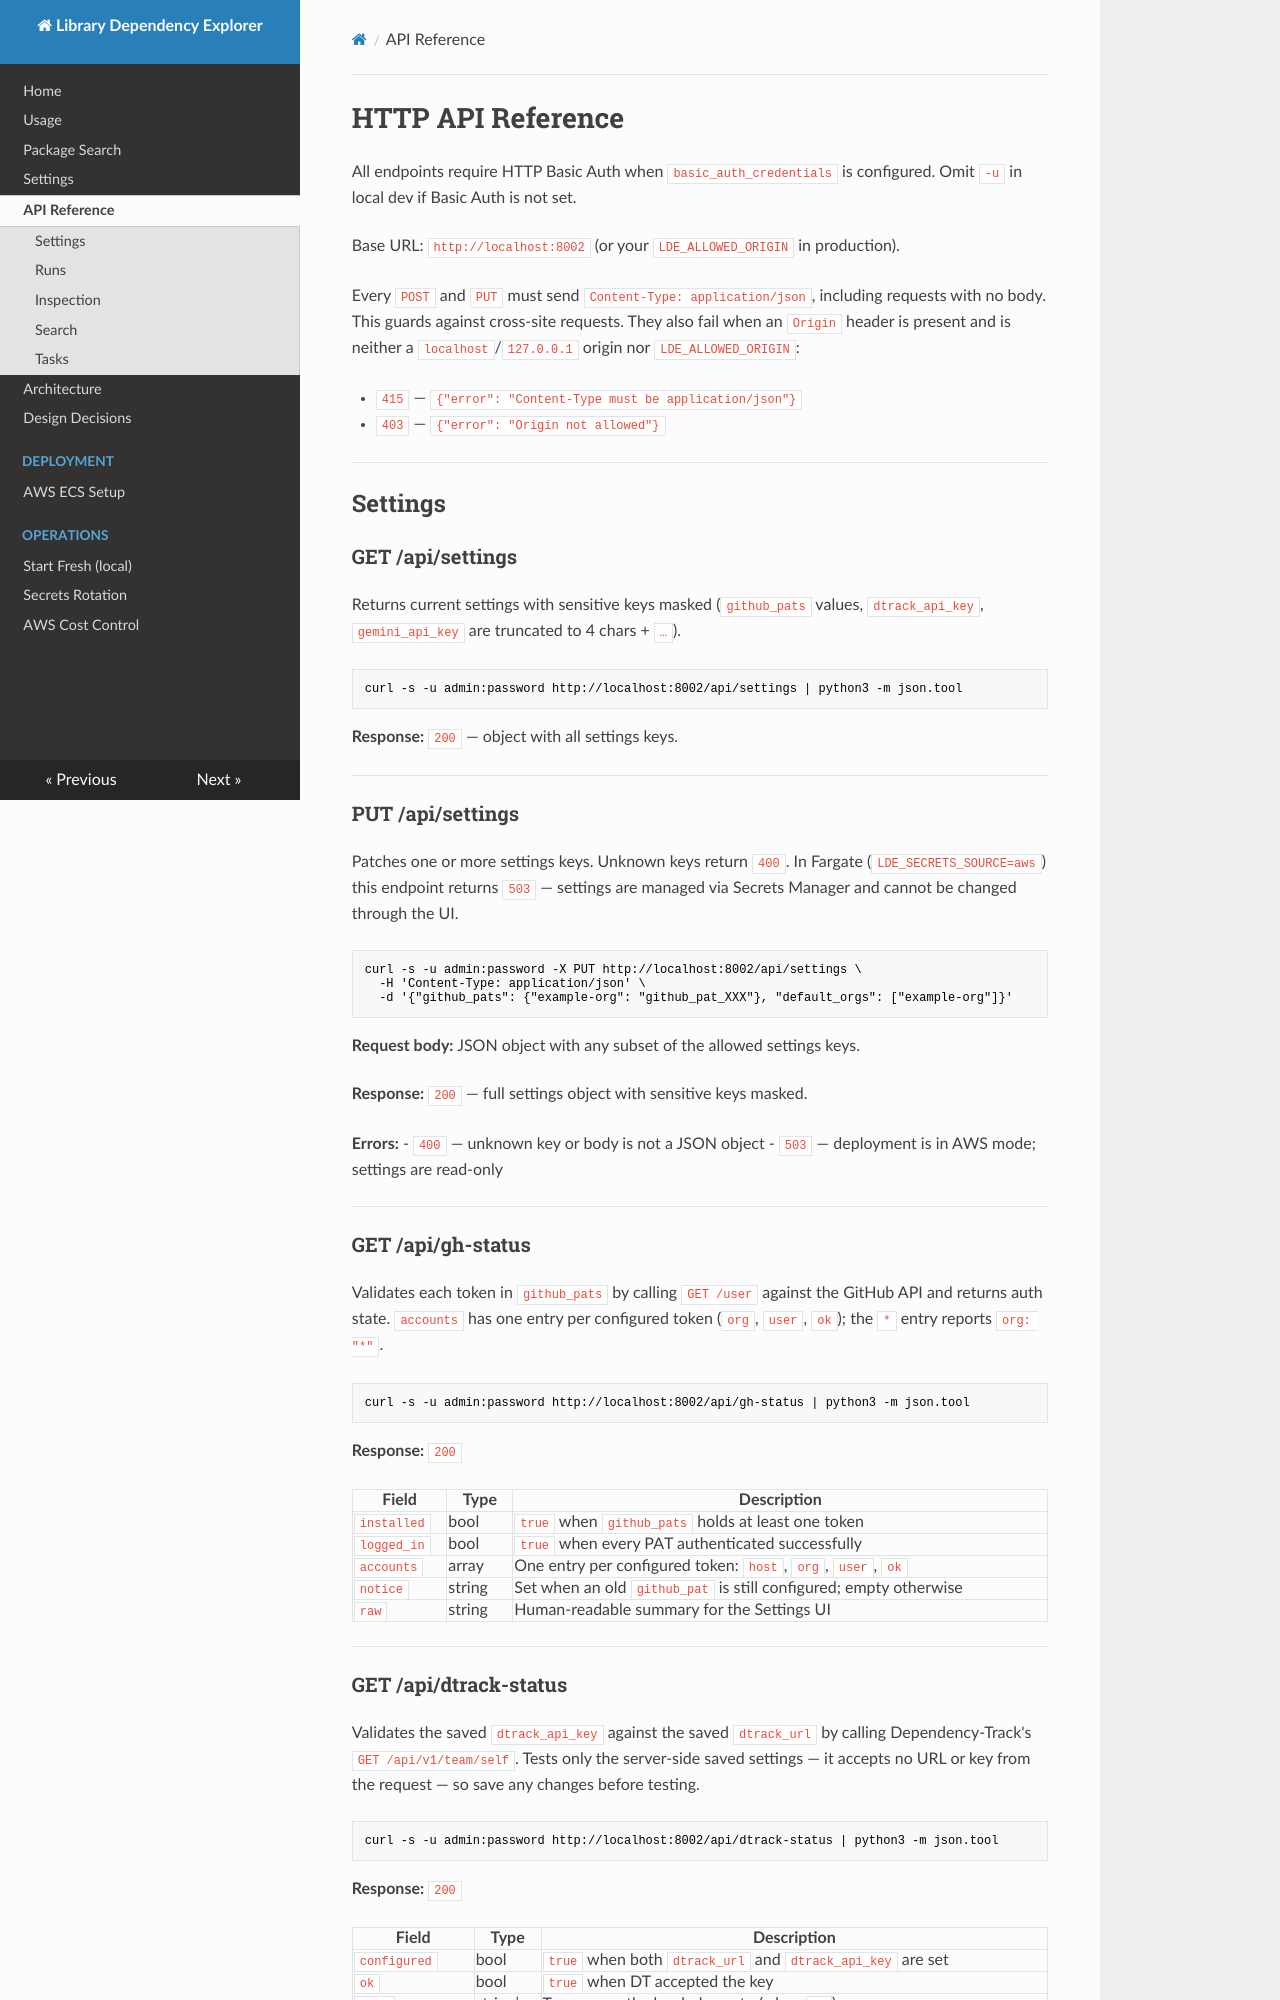

repository: arceo-labs/lde · page: api/index.html · generator: mkdocs

# HTTP API Reference

All endpoints require HTTP Basic Auth when `basic_auth_credentials` is configured. Omit `-u` in local dev if Basic Auth is not set.

Base URL: `http://localhost:8002` (or your `LDE_ALLOWED_ORIGIN` in production).

Every `POST` and `PUT` must send `Content-Type: application/json`, including requests with no body. This guards against cross-site requests. They also fail when an `Origin` header is present and is neither a `localhost`/`127.0.0.1` origin nor `LDE_ALLOWED_ORIGIN`:

- `415` — `{"error": "Content-Type must be application/json"}`
- `403` — `{"error": "Origin not allowed"}`

---

## Settings

### GET /api/settings

Returns current settings with sensitive keys masked (`github_pats` values, `dtrack_api_key`, `gemini_api_key` are truncated to 4 chars + `…`).

```bash
curl -s -u admin:password http://localhost:8002/api/settings | python3 -m json.tool
```

**Response:** `200` — object with all settings keys.

---

### PUT /api/settings

Patches one or more settings keys. Unknown keys return `400`. In Fargate (`LDE_SECRETS_SOURCE=aws`) this endpoint returns `503` — settings are managed via Secrets Manager and cannot be changed through the UI.

```bash
curl -s -u admin:password -X PUT http://localhost:8002/api/settings \
  -H 'Content-Type: application/json' \
  -d '{"github_pats": {"example-org": "github_pat_XXX"}, "default_orgs": ["example-org"]}'
```

**Request body:** JSON object with any subset of the allowed settings keys.

**Response:** `200` — full settings object with sensitive keys masked.

**Errors:**
- `400` — unknown key or body is not a JSON object
- `503` — deployment is in AWS mode; settings are read-only

---

### GET /api/gh-status

Validates each token in `github_pats` by calling `GET /user` against the GitHub API and returns auth state. `accounts` has one entry per configured token (`org`, `user`, `ok`); the `*` entry reports `org: "*"`.

```bash
curl -s -u admin:password http://localhost:8002/api/gh-status | python3 -m json.tool
```

**Response:** `200`

| Field | Type | Description |
|---|---|---|
| `installed` | bool | `true` when `github_pats` holds at least one token |
| `logged_in` | bool | `true` when every PAT authenticated successfully |
| `accounts` | array | One entry per configured token: `host`, `org`, `user`, `ok` |
| `notice` | string | Set when an old `github_pat` is still configured; empty otherwise |
| `raw` | string | Human-readable summary for the Settings UI |

---
